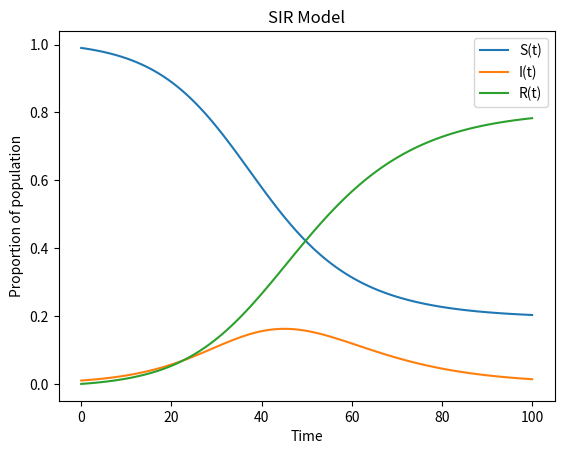

This figure's Python source:
import numpy as np
import matplotlib.pyplot as plt

def sir_model(init_vals, params, t):
    S_0, I_0, R_0 = init_vals
    S, I, R = [S_0], [I_0], [R_0]
    alpha, beta = params
    dt = t[1] - t[0]
    for _ in t[1:]:
        next_S = S[-1] - (alpha * S[-1] * I[-1]) * dt
        next_I = I[-1] + (alpha * S[-1] * I[-1] - beta * I[-1]) * dt
        next_R = R[-1] + (beta * I[-1]) * dt
        S.append(next_S)
        I.append(next_I)
        R.append(next_R)
    return np.stack([S, I, R]).T

# Define the initial values and parameters
init_vals = 0.99, 0.01, 0
params = 0.2, 0.1
t = np.linspace(0, 100, 100)

# Run the SIR model
results = sir_model(init_vals, params, t)

# Plot the results
plt.plot(t, results[:, 0], label='S(t)')
plt.plot(t, results[:, 1], label='I(t)')
plt.plot(t, results[:, 2], label='R(t)')
plt.legend()
plt.xlabel('Time')
plt.ylabel('Proportion of population')
plt.title('SIR Model')
plt.show()
